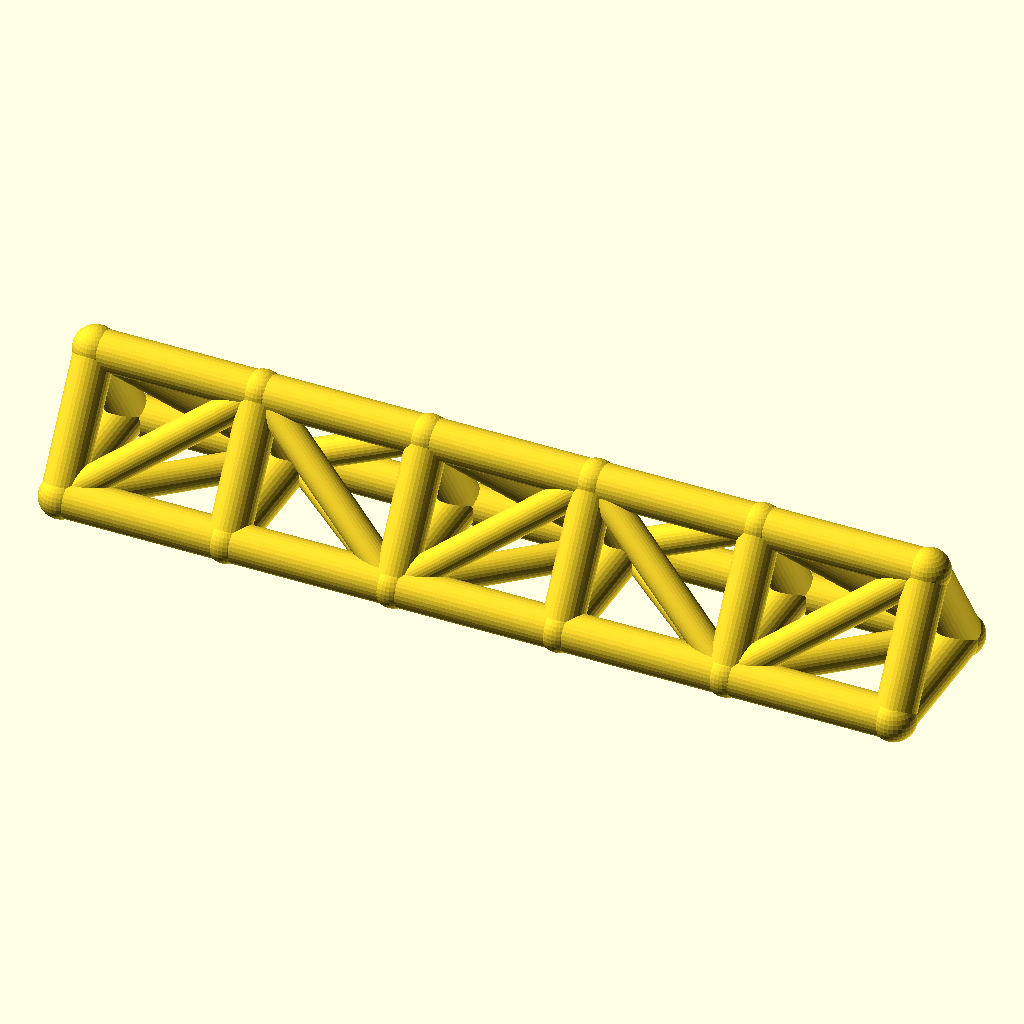
Cell 1: the model at its default parameters.
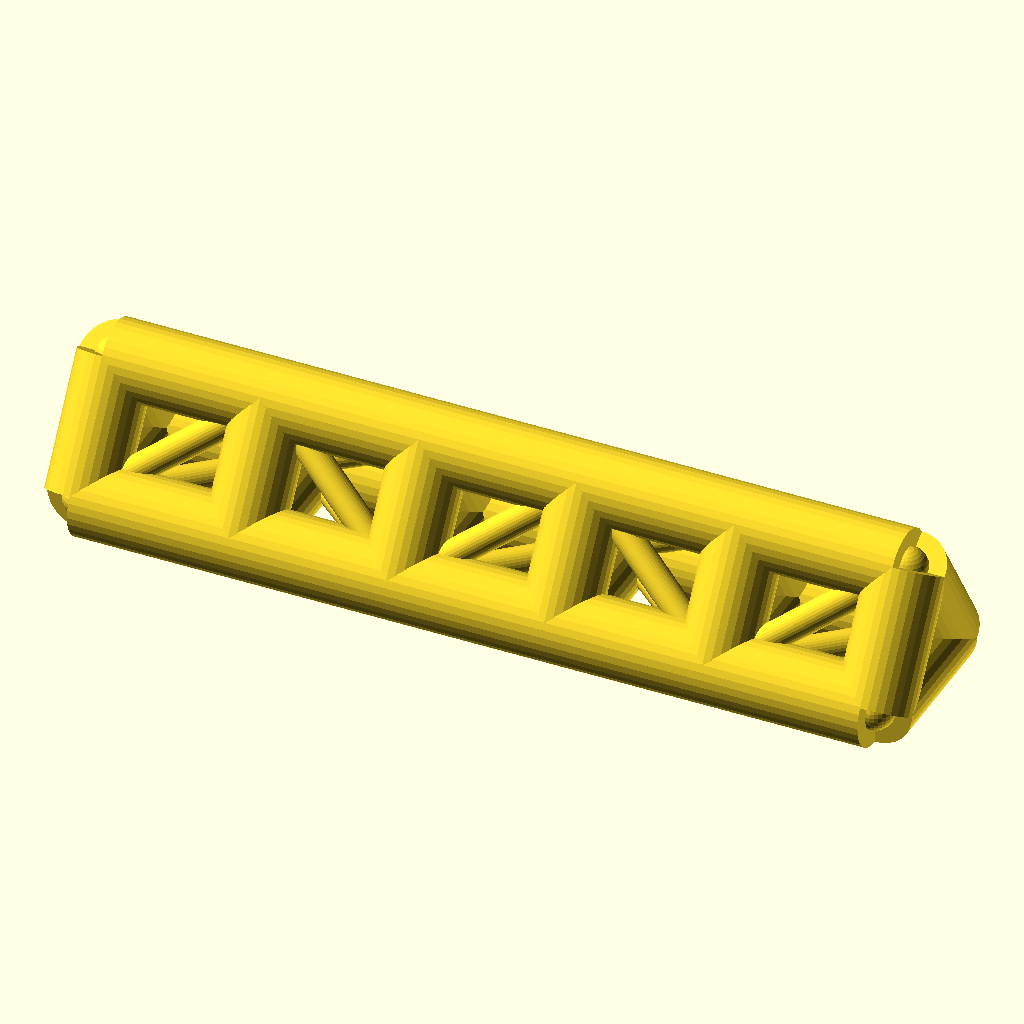
Cell 2: chord_r = 8 (everything else at default).
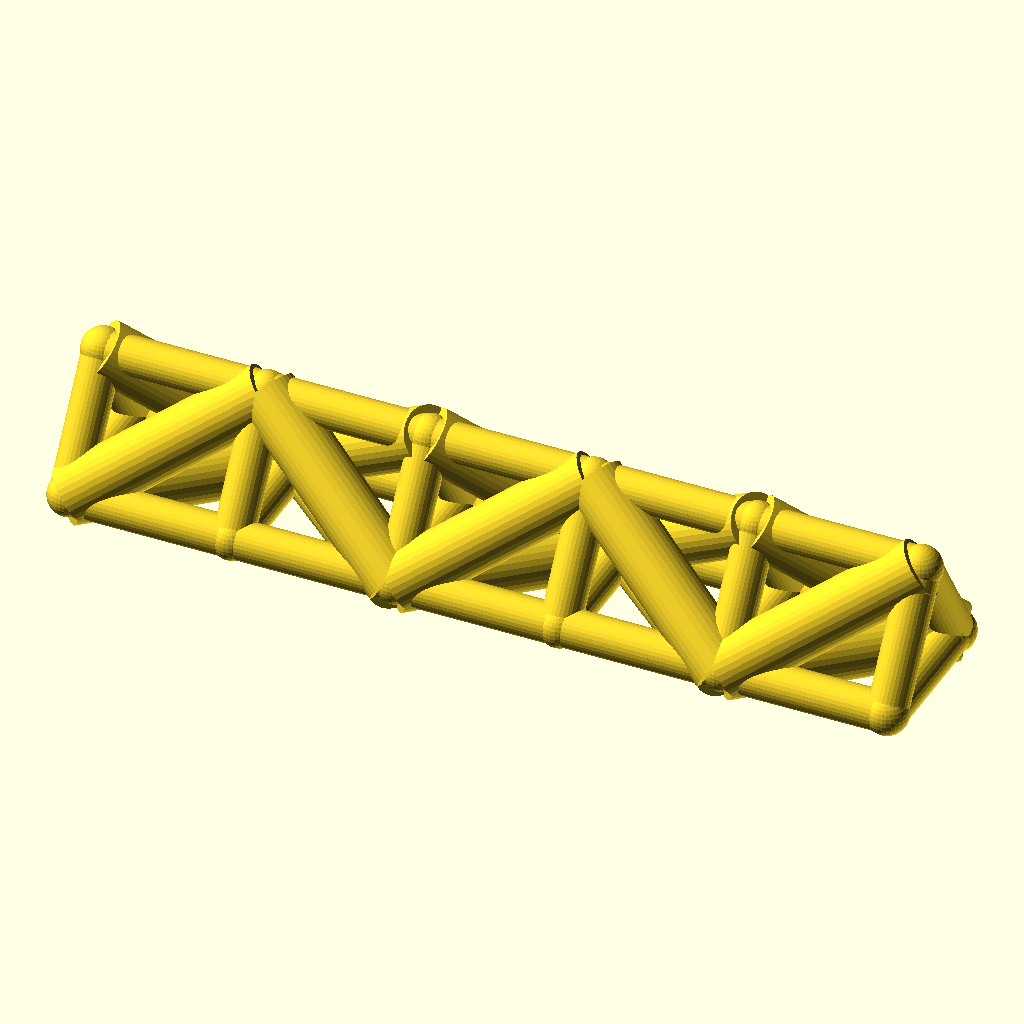
Cell 3: web_r = 6 (everything else at default).
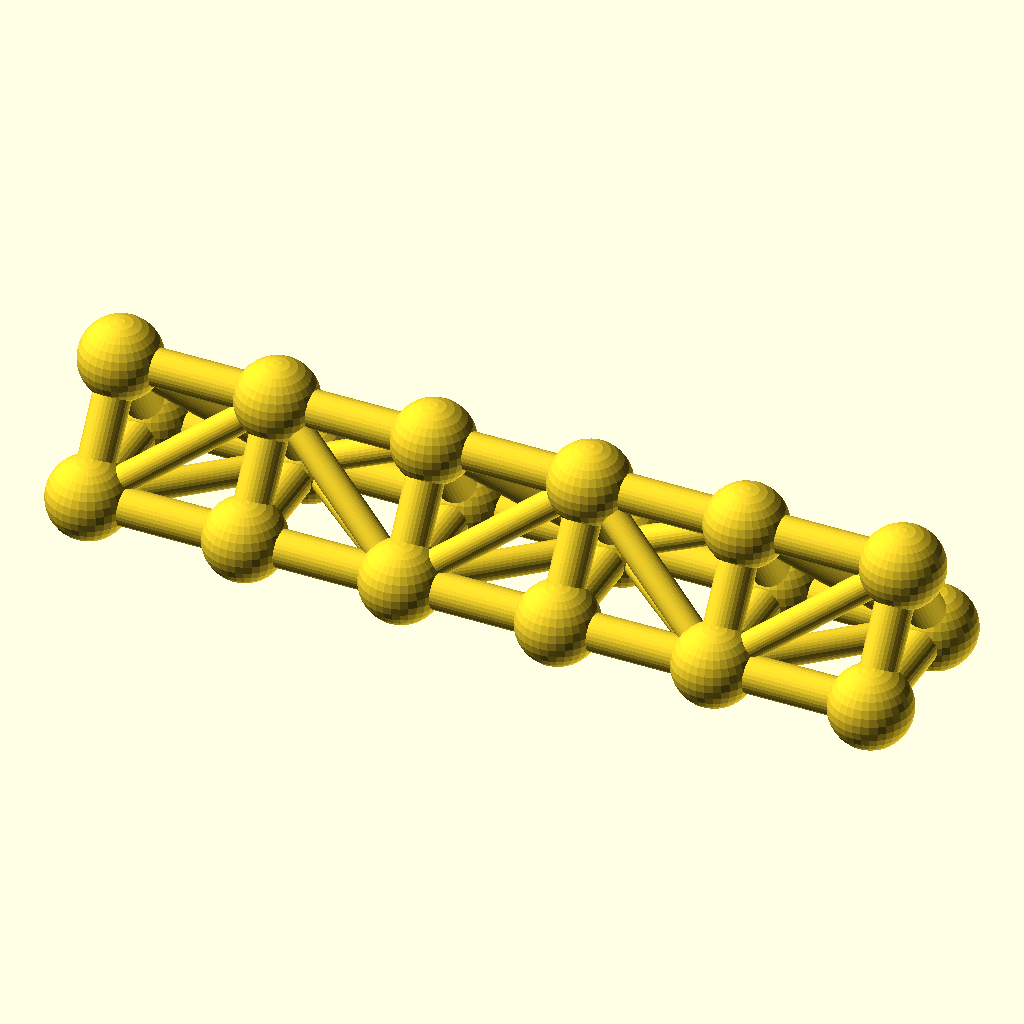
Cell 4: joint_r = 8.8 (everything else at default).
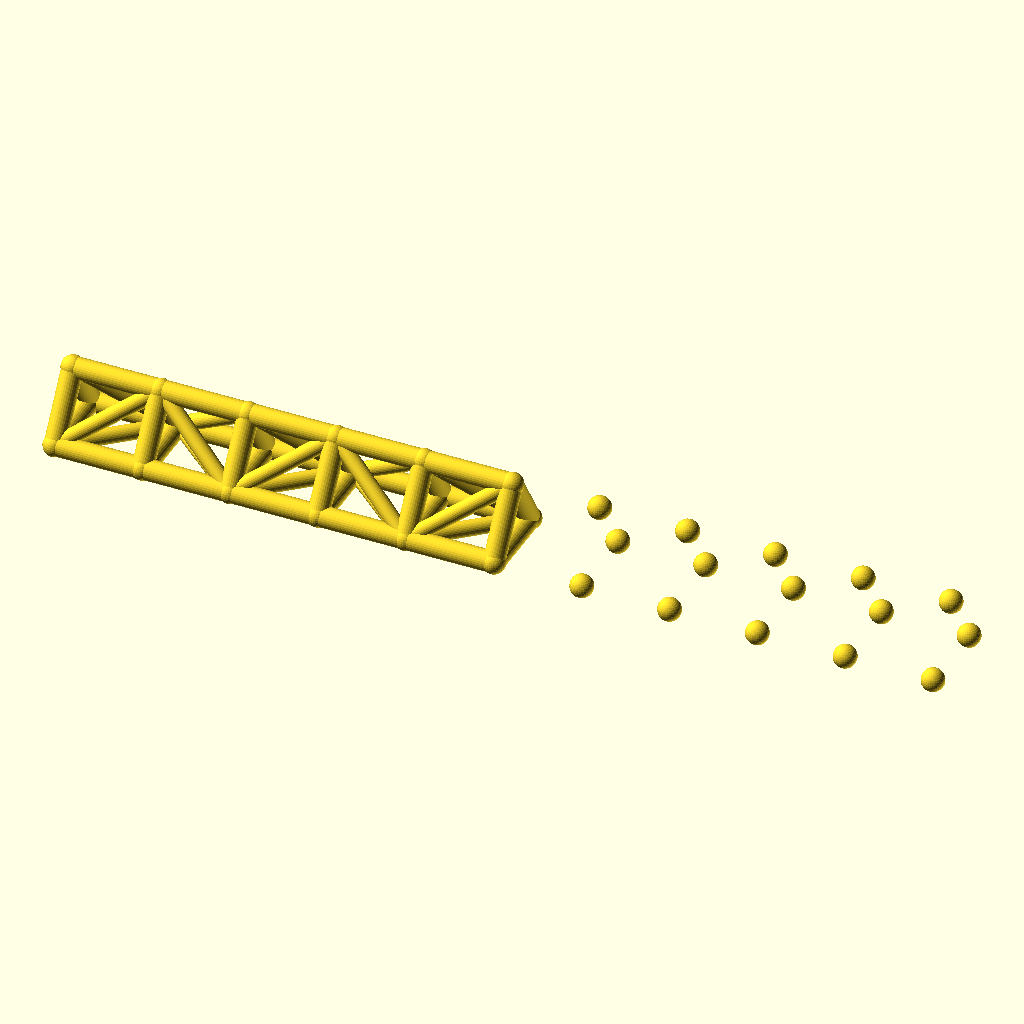
Cell 5 — bays set to 10, the other parameters unchanged.
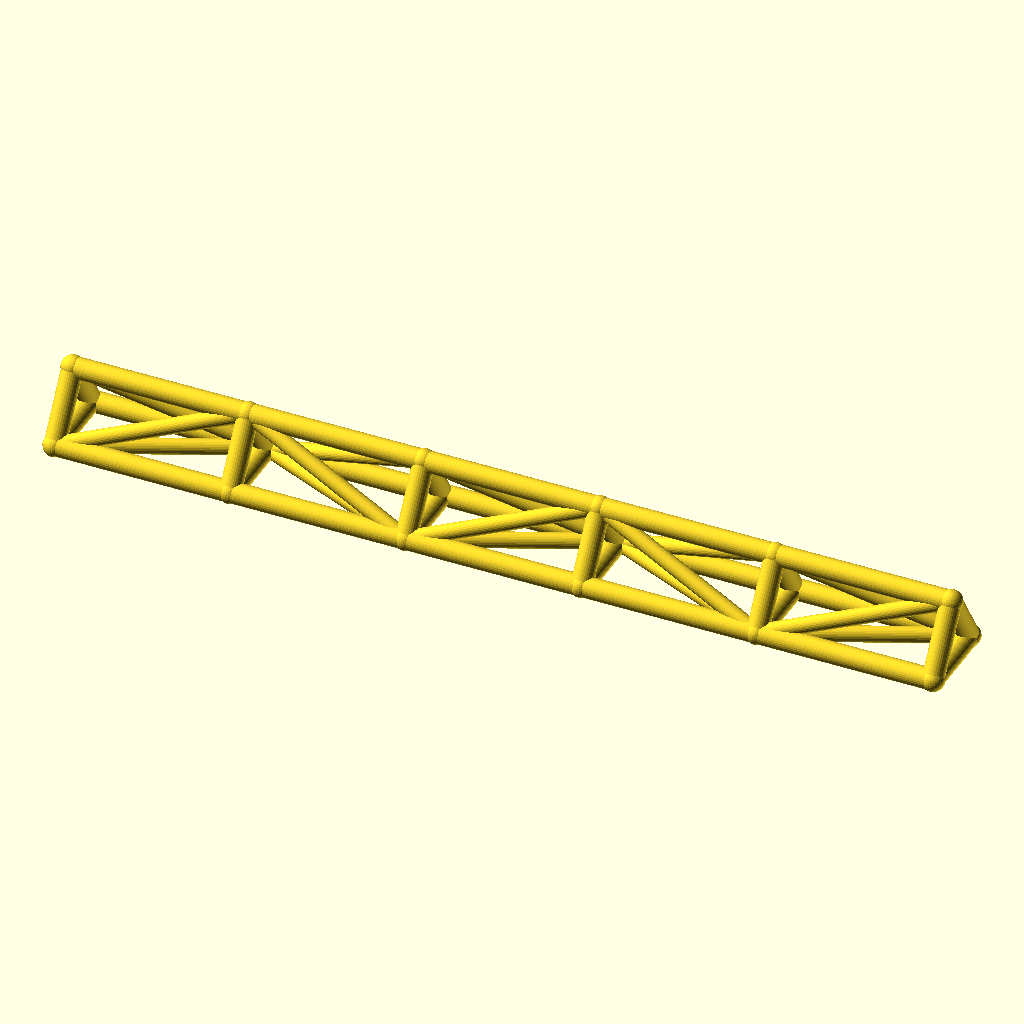
Cell 6: bay_p = 68 (everything else at default).
The same orthographic view direction (rotation 55°, 0°, 25°; colour scheme Cornfield) for every cell, with the view re-fitted per cell, so scale and position can differ between cells.
The OpenSCAD source (optional_data/data/wire2/spaceframes/scene_0040.scad):
$fn = 32;

// ----------------------------------------------------------------------
// Space frame
// ----------------------------------------------------------------------

// --- parameters (mm) ---
chord_r = 4;              // chord / longeron radius
web_r = 3;                // diagonal and strut radius
joint_r = 4.4;            // joint ball radius
bays = 5;                 // number of bays along X
bay_p = 34;               // bay length, X
girder_w = 30;            // triangle base width, Y
girder_h = 24;            // triangle height, Z

bbox_x = bays * bay_p + 2 * joint_r;  // overall X, joints included
bbox_y = girder_w + 2 * joint_r;  // overall Y, joints included
bbox_z = girder_h + 2 * joint_r;  // overall Z, joints included
chord_d = 2 * chord_r;  // chord stock diameter
web_d = 2 * web_r;  // web stock diameter
joint_d = 2 * joint_r;  // joint ball diameter
span_x = bays * bay_p;  // overall girder length
nodes = [for (i = [0 : bays], k = [0 : 2]) [i * bay_p, k == 1 ? girder_w : k == 2 ? girder_w / 2 : 0, k == 2 ? girder_h : 0]];

module member(a, b, r) {
  /* round stock from joint a to joint b, ends buried in the joint balls */
  d = b - a;
  length = norm(d);
  translate(a) rotate([0, acos(d[2] / length), atan2(d[1], d[0])])
    cylinder(h = length, r = r);
}

module joint(p, r) {
  /* ball at the joint centre, fatter than every member meeting there */
  translate(p) sphere(r = r);
}

/* members - each call is one graph edge */
member(nodes[0], nodes[3], chord_r);
member(nodes[3], nodes[6], chord_r);
member(nodes[6], nodes[9], chord_r);
member(nodes[9], nodes[12], chord_r);
member(nodes[12], nodes[15], chord_r);
member(nodes[1], nodes[4], chord_r);
member(nodes[4], nodes[7], chord_r);
member(nodes[7], nodes[10], chord_r);
member(nodes[10], nodes[13], chord_r);
member(nodes[13], nodes[16], chord_r);
member(nodes[2], nodes[5], chord_r);
member(nodes[5], nodes[8], chord_r);
member(nodes[8], nodes[11], chord_r);
member(nodes[11], nodes[14], chord_r);
member(nodes[14], nodes[17], chord_r);
member(nodes[0], nodes[1], chord_r);
member(nodes[1], nodes[2], chord_r);
member(nodes[0], nodes[2], chord_r);
member(nodes[3], nodes[4], chord_r);
member(nodes[4], nodes[5], chord_r);
member(nodes[3], nodes[5], chord_r);
member(nodes[6], nodes[7], chord_r);
member(nodes[7], nodes[8], chord_r);
member(nodes[6], nodes[8], chord_r);
member(nodes[9], nodes[10], chord_r);
member(nodes[10], nodes[11], chord_r);
member(nodes[9], nodes[11], chord_r);
member(nodes[12], nodes[13], chord_r);
member(nodes[13], nodes[14], chord_r);
member(nodes[12], nodes[14], chord_r);
member(nodes[15], nodes[16], chord_r);
member(nodes[16], nodes[17], chord_r);
member(nodes[15], nodes[17], chord_r);
member(nodes[0], nodes[4], web_r);
member(nodes[2], nodes[4], web_r);
member(nodes[0], nodes[5], web_r);
member(nodes[4], nodes[6], web_r);
member(nodes[4], nodes[8], web_r);
member(nodes[5], nodes[6], web_r);
member(nodes[6], nodes[10], web_r);
member(nodes[8], nodes[10], web_r);
member(nodes[6], nodes[11], web_r);
member(nodes[10], nodes[12], web_r);
member(nodes[10], nodes[14], web_r);
member(nodes[11], nodes[12], web_r);
member(nodes[12], nodes[16], web_r);
member(nodes[14], nodes[16], web_r);
member(nodes[12], nodes[17], web_r);

/* joint balls */
for (p = nodes) joint(p, joint_r);
Customizer parameters (derived from the source; name, type, default, range or options):
chord_r: number, default 4
web_r: number, default 3
joint_r: number, default 4.4
bays: number, default 5
bay_p: number, default 34
girder_w: number, default 30
girder_h: number, default 24
